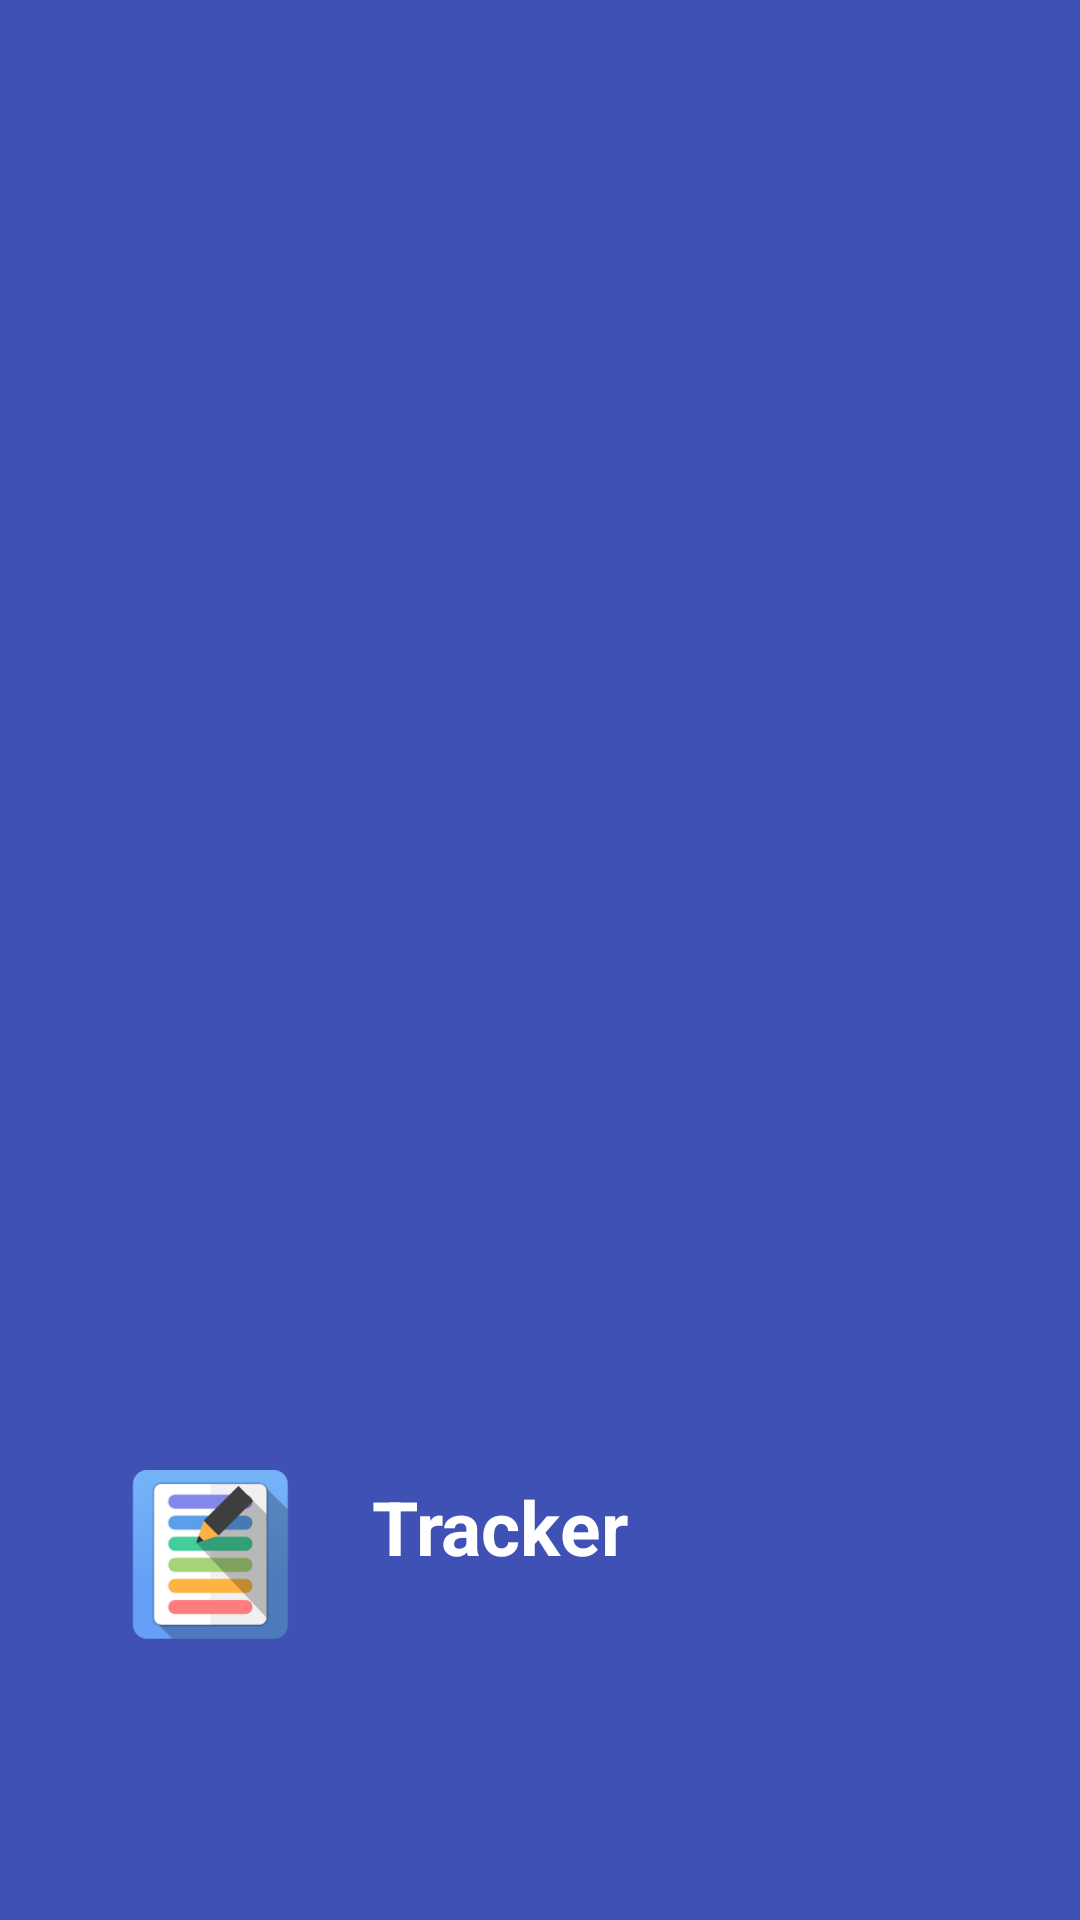

Here is an Android app screen rendered from its layout file. Give the layout XML and the strings, colors and styles it references.
<!-- AndroidManifest.xml: application theme LightTheme -->
<!-- res/layout/nav_header.xml -->
<?xml version="1.0" encoding="utf-8"?>
<LinearLayout xmlns:android="http://schemas.android.com/apk/res/android"
    xmlns:app="http://schemas.android.com/apk/res-auto"
    android:layout_width="match_parent"
    android:layout_height="200dp"
    android:background="?attr/colorPrimaryDark"
    android:padding="16dp"
    android:theme="@style/ThemeOverlay.AppCompat.Dark"
    android:orientation="vertical"
    android:gravity="bottom">

    <LinearLayout
        android:layout_width="match_parent"
        android:layout_height="98dp"
        android:orientation="horizontal"
        android:layout_marginBottom="40dp">

        <ImageView
            android:id="@+id/imageView2"
            android:layout_width="wrap_content"
            android:layout_height="72dp"
            android:layout_marginBottom="100dp"
            android:layout_marginTop="30dp"
            app:srcCompat="@mipmap/ic_launcher_foreground" />

        <TextView
            android:id="@+id/textView8"
            android:layout_width="wrap_content"
            android:layout_height="wrap_content"
            android:layout_marginTop="40dp"
            android:textStyle="bold"
            android:layout_weight="1"
            android:textColor="@color/white"
            android:text="Tracker"
            android:textSize="25sp" />


    </LinearLayout>

    <TextView
        android:id="@+id/drawerTitle"
        android:textColor="@color/white"
        android:layout_width="match_parent"
        android:layout_height="34dp"
        android:textAppearance="@style/TextAppearance.AppCompat.Body1"
        android:textSize="20sp" />

</LinearLayout>
<!-- resources referenced by this layout -->
<resources>
  <color name="white">#ffffff</color>
  <!-- mipmap ic_launcher_foreground: png bitmap (mipmap-hdpi, 6995 bytes) -->
  <style name="LightTheme" parent="Theme.AppCompat.Light.NoActionBar">
          
          <item name="colorPrimary">@color/bluePrimary</item>
          <item name="colorPrimaryDark">@color/bluePrimaryDark</item>
          <item name="colorAccent">@color/blueAccent</item>
          <item name="android:navigationBarColor">@color/bluePrimary</item>
          <item name="android:textColor">@color/black</item>
          <item name="android:itemBackground">@color/white</item>
  
      </style>
  <color name="bluePrimary">#006aff</color>
  <color name="bluePrimaryDark">#3F51B5</color>
  <color name="blueAccent">#006aff</color>
  <color name="black">#000000</color>
</resources>
